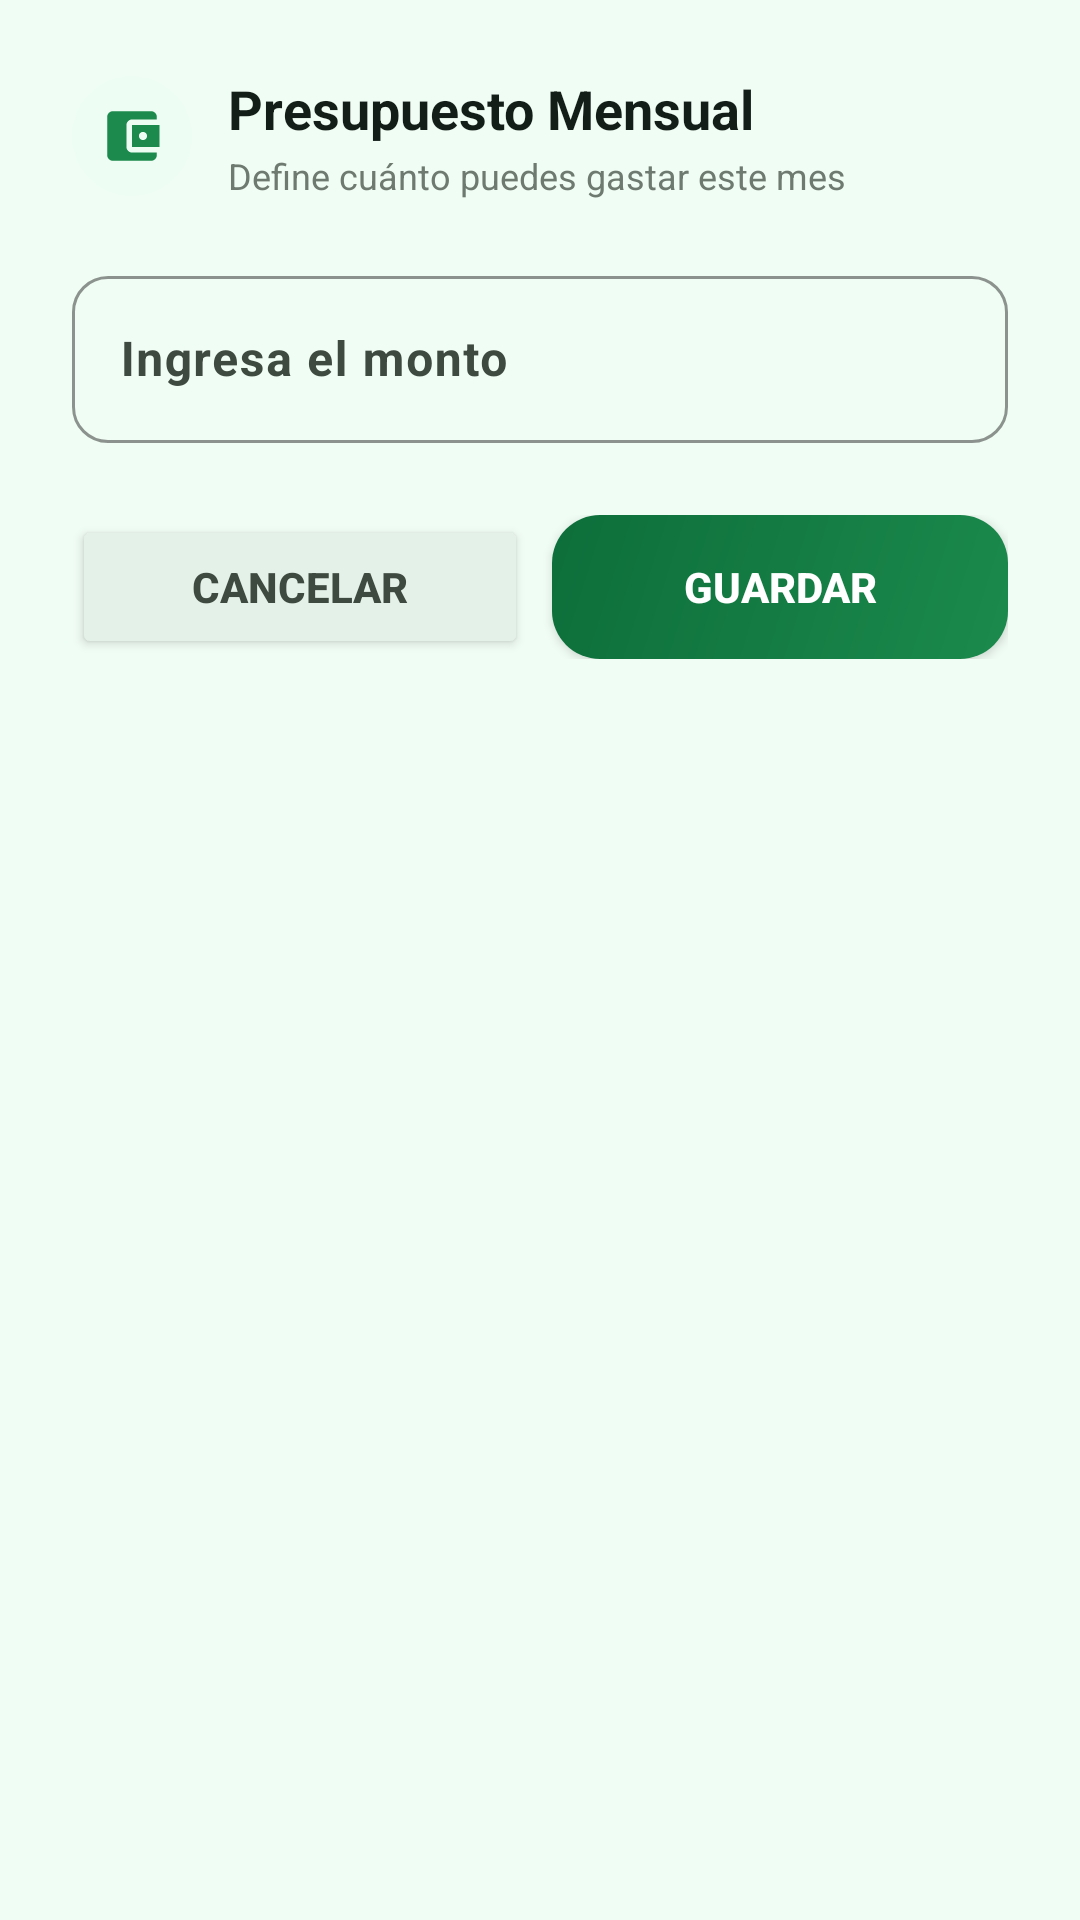

This screen was rendered from an Android layout file. Write that file and the resources it references.
<!-- AndroidManifest.xml: application theme Theme.Economia_Activa -->
<!-- res/layout/dialog_edit_budget.xml -->
﻿<?xml version="1.0" encoding="utf-8"?>
<LinearLayout xmlns:android="http://schemas.android.com/apk/res/android"
    xmlns:app="http://schemas.android.com/apk/res-auto"
    android:layout_width="match_parent"
    android:layout_height="wrap_content"
    android:orientation="vertical"
    android:padding="24dp"
    android:background="@drawable/bg_dialog_rounded">

    
    <LinearLayout
        android:layout_width="match_parent"
        android:layout_height="wrap_content"
        android:orientation="horizontal"
        android:gravity="center_vertical"
        android:layout_marginBottom="20dp">

        <FrameLayout
            android:layout_width="40dp"
            android:layout_height="40dp"
            android:layout_marginEnd="12dp"
            android:background="@drawable/bg_icon_container_green">
            <ImageView
                android:layout_width="22dp"
                android:layout_height="22dp"
                android:layout_gravity="center"
                android:src="@drawable/ic_wallet"
                android:contentDescription="@string/auto_str_presupuesto"
                app:tint="@color/colorPrimary" />
        </FrameLayout>

        <LinearLayout
            android:layout_width="wrap_content"
            android:layout_height="wrap_content"
            android:orientation="vertical">

            <TextView
                android:layout_width="wrap_content"
                android:layout_height="wrap_content"
                android:text="@string/auto_str_presupuesto_mensual"
                android:textColor="@color/colorTextPrimary"
                android:textSize="18sp"
                android:textStyle="bold" />

            <TextView
                android:layout_width="wrap_content"
                android:layout_height="wrap_content"
                android:layout_marginTop="2dp"
                android:text="@string/auto_str_define_cu_nto_puedes"
                android:textColor="@color/colorTextMuted"
                android:textSize="12sp" />
        </LinearLayout>
    </LinearLayout>

    
    <com.google.android.material.textfield.TextInputLayout
        android:layout_width="match_parent"
        android:layout_height="wrap_content"
        android:layout_marginBottom="24dp"
        app:boxCornerRadiusTopStart="12dp"
        app:boxCornerRadiusTopEnd="12dp"
        app:boxCornerRadiusBottomStart="12dp"
        app:boxCornerRadiusBottomEnd="12dp"
        app:boxStrokeColor="@color/colorPrimary"
        app:hintTextColor="@color/colorPrimary"
        app:prefixText="$"
        app:prefixTextColor="@color/colorPrimary"
        android:hint="Ingresa el monto"
        style="@style/Widget.Material3.TextInputLayout.OutlinedBox">

        <com.google.android.material.textfield.TextInputEditText
            android:id="@+id/etBudgetInput"
            android:layout_width="match_parent"
            android:layout_height="wrap_content"
            android:inputType="numberDecimal"
            android:textColor="@color/colorTextPrimary"
            android:textSize="16sp"
            android:textStyle="bold" />
    </com.google.android.material.textfield.TextInputLayout>

    
    <LinearLayout
        android:layout_width="match_parent"
        android:layout_height="wrap_content"
        android:orientation="horizontal"
        android:weightSum="2">

        <Button
            android:id="@+id/btnCancelBudget"
            android:layout_width="0dp"
            android:layout_weight="1"
            android:layout_height="48dp"
            android:layout_marginEnd="8dp"
            android:text="@string/auto_str_cancelar"
            android:textColor="@color/colorTextSecondary"
            android:textSize="14sp"
            android:textStyle="bold"
            app:backgroundTint="@color/colorSurfaceContainer"
            app:cornerRadius="12dp"
            app:elevation="0dp" />

        <Button
            android:id="@+id/btnSaveBudget"
            android:layout_width="0dp"
            android:layout_weight="1"
            android:layout_height="48dp"
            android:background="@drawable/bg_button_primary_gradient"
            android:text="@string/auto_str_guardar"
            android:textColor="@color/white"
            android:textSize="14sp"
            android:textStyle="bold"
            app:cornerRadius="12dp"
            app:elevation="0dp" />
    </LinearLayout>

</LinearLayout>
<!-- resources referenced by this layout -->
<resources>
  <color name="colorPrimary">#1B8A4C</color>
  <color name="colorSurfaceContainer">#E4F1E8</color>
  <color name="colorTextMuted">#6E7A6F</color>
  <color name="colorTextPrimary">#131E19</color>
  <color name="colorTextSecondary">#3E4A40</color>
  <color name="white">#FFFFFFFF</color>
  <!-- drawable bg_button_primary_gradient (drawable) -->
  <?xml version="1.0" encoding="utf-8"?>
  <shape xmlns:android="http://schemas.android.com/apk/res/android"
      android:shape="rectangle">
      <gradient
          android:angle="135"
          android:startColor="#1B8A4C"
          android:endColor="#0D6E3A"
          android:type="linear" />
      <corners android:radius="16dp" />
  </shape>
  <!-- drawable bg_icon_container_green (drawable) -->
  <?xml version="1.0" encoding="utf-8"?>
  <shape xmlns:android="http://schemas.android.com/apk/res/android"
      android:shape="oval">
      <solid android:color="#1AD1FAE5" />
  </shape>
  <!-- drawable ic_wallet (drawable) -->
  <vector xmlns:android="http://schemas.android.com/apk/res/android"
      android:width="24dp"
      android:height="24dp"
      android:viewportWidth="24"
      android:viewportHeight="24">
    <path
        android:fillColor="#1565C0"
        android:pathData="M21,18v1c0,1.1 -0.9,2 -2,2H5c-1.11,0 -2,-0.9 -2,-2V5c0,-1.1 0.89,-2 2,-2h14c1.1,0 2,0.9 2,2v1h-9c-1.11,0 -2,0.9 -2,2v8c0,1.1 0.89,2 2,2h9zm-9,-2h10V8H12v8zm4,-2.5c-0.83,0 -1.5,-0.67 -1.5,-1.5s0.67,-1.5 1.5,-1.5 1.5,0.67 1.5,1.5 -0.67,1.5 -1.5,1.5z"/>
  </vector>
  <string name="auto_str_cancelar">Cancelar</string>
  <string name="auto_str_define_cu_nto_puedes">Define cuánto puedes gastar este mes</string>
  <string name="auto_str_guardar">Guardar</string>
  <string name="auto_str_presupuesto">Presupuesto</string>
  <string name="auto_str_presupuesto_mensual">Presupuesto Mensual</string>
  <style name="Theme.Economia_Activa" parent="Base.Theme.Economia_Activa" />
  <color name="colorOnPrimary">#FFFFFF</color>
  <color name="colorPrimaryContainer">#D1FAE5</color>
  <color name="colorOnPrimaryContainer">#00210D</color>
  <color name="colorSecondary">#0EA5E9</color>
  <color name="colorSecondaryContainer">#DBEAFE</color>
  <color name="colorTertiary">#F59E0B</color>
  <color name="colorTertiaryContainer">#FEF3C7</color>
  <color name="colorBackground">#F0FDF4</color>
  <color name="colorSurface">#FFFFFF</color>
  <color name="colorSurfaceVariant">#D9E6DD</color>
  <color name="colorOnSurface">#131E19</color>
  <color name="colorOnSurfaceVariant">#3E4A40</color>
  <color name="colorDanger">#EF4444</color>
  <color name="colorPrimaryDark">#0D6E3A</color>
  <style name="ShapeSmall">
          <item name="cornerFamily">rounded</item>
          <item name="cornerSize">8dp</item>
      </style>
  <style name="ShapeMedium">
          <item name="cornerFamily">rounded</item>
          <item name="cornerSize">12dp</item>
      </style>
  <style name="ShapeLarge">
          <item name="cornerFamily">rounded</item>
          <item name="cornerSize">16dp</item>
      </style>
  <style name="Widget.EconomiaActiva.Button" parent="Widget.Material3.Button">
          <item name="cornerRadius">16dp</item>
          <item name="android:minHeight">52dp</item>
          <item name="android:textSize">15sp</item>
          <item name="android:textStyle">bold</item>
          <item name="backgroundTint">@color/colorPrimary</item>
          <item name="android:textColor">@color/white</item>
          <item name="elevation">0dp</item>
      </style>
  <style name="Widget.EconomiaActiva.CardView" parent="Widget.Material3.CardView.Elevated">
          <item name="cardCornerRadius">16dp</item>
          <item name="cardElevation">2dp</item>
          <item name="cardBackgroundColor">@color/colorCardBackground</item>
          <item name="strokeWidth">1dp</item>
          <item name="strokeColor">@color/colorOutlineVariant</item>
      </style>
  <color name="colorCardBackground">#FFFFFF</color>
  <color name="colorOutlineVariant">#BECABD</color>
</resources>
